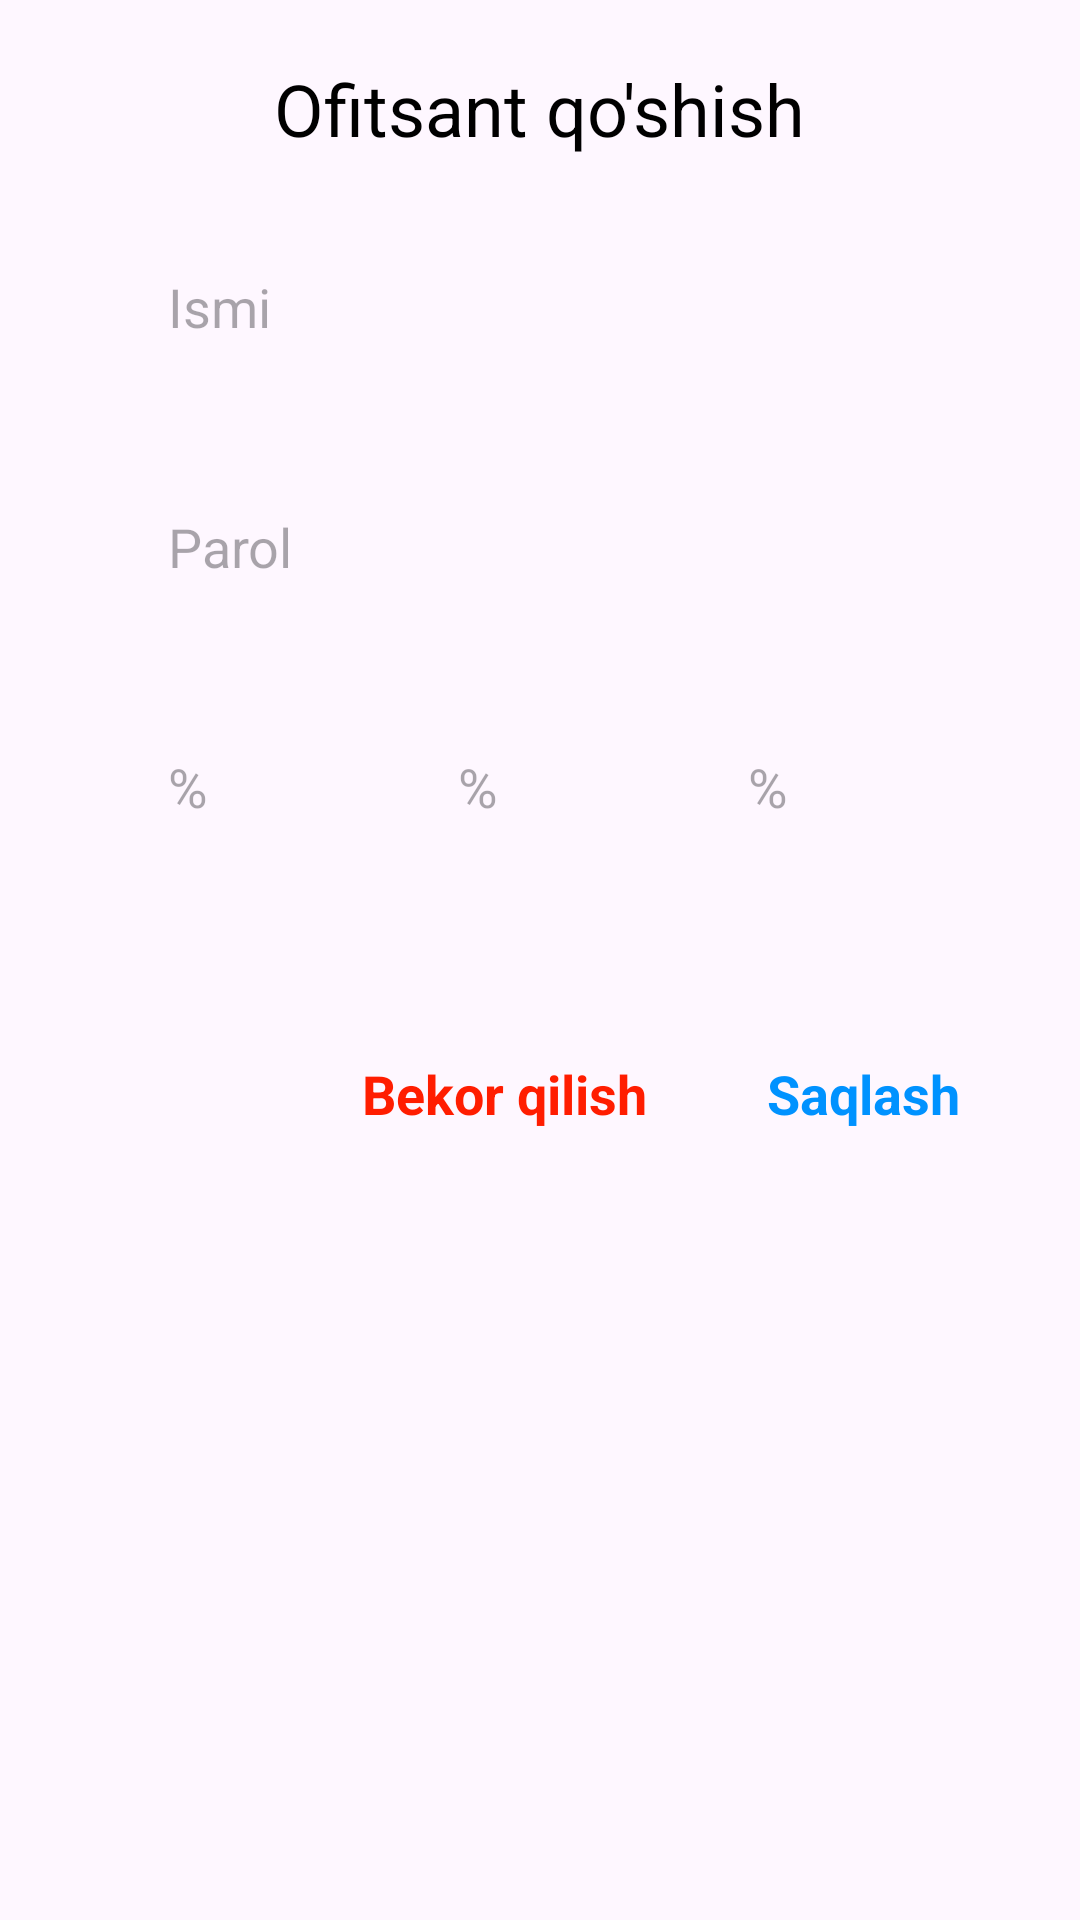

Here is an Android app screen rendered from its layout file. Give the layout XML and the strings, colors and styles it references.
<!-- AndroidManifest.xml: application theme Theme.AppRestaran -->
<!-- res/layout/dialog_worker_ofisant_add.xml -->
<?xml version="1.0" encoding="utf-8"?>
<androidx.appcompat.widget.LinearLayoutCompat xmlns:android="http://schemas.android.com/apk/res/android"
    android:layout_width="match_parent"
    android:layout_height="wrap_content"
    android:background="@drawable/bg_liner_layout"
    android:orientation="vertical"
    android:paddingVertical="@dimen/_20sp">

    <TextView
        android:layout_width="wrap_content"
        android:layout_height="wrap_content"
        android:layout_gravity="center"
        android:text="@string/ofitsant_qo_shish"
        android:textColor="@color/black"
        android:textSize="@dimen/txt_24sp" />

    <EditText

        android:layout_width="match_parent"
        android:layout_height="60dp"
        android:layout_marginHorizontal="@dimen/_40dp"
        android:layout_marginVertical="@dimen/_20sp"
        android:background="@drawable/bg_liner_layout"
        android:elevation="@dimen/radius_10dp"
        android:hint="@string/ismi"
        android:inputType="textCapSentences"
        android:paddingStart="@dimen/_16dp" />

    <EditText
        android:layout_width="match_parent"
        android:layout_height="60dp"
        android:layout_marginHorizontal="@dimen/_40dp"
        android:background="@drawable/bg_liner_layout"
        android:elevation="@dimen/radius_10dp"
        android:hint="@string/parol"
        android:inputType="textCapSentences"
        android:paddingStart="@dimen/_16dp" />

    <androidx.appcompat.widget.LinearLayoutCompat
        android:layout_width="match_parent"
        android:layout_height="wrap_content">

        <EditText
            android:layout_width="0dp"
            android:layout_height="60dp"
            android:layout_marginVertical="@dimen/_20sp"
            android:layout_marginStart="@dimen/_40dp"
            android:layout_weight="1"
            android:background="@drawable/bg_liner_layout"
            android:elevation="@dimen/radius_10dp"
            android:hint="%"
            android:inputType="numberDecimal"
            android:paddingStart="@dimen/_16dp" />

        <EditText
            android:layout_width="0dp"
            android:layout_height="60dp"
            android:layout_marginHorizontal="@dimen/radius_10dp"
            android:layout_marginVertical="@dimen/_20sp"
            android:layout_weight="1"
            android:background="@drawable/bg_liner_layout"
            android:elevation="@dimen/radius_10dp"
            android:hint="%"
            android:inputType="numberDecimal"
            android:paddingStart="@dimen/_16dp" />

        <EditText
            android:layout_width="0dp"
            android:layout_height="60dp"
            android:layout_marginVertical="@dimen/_20sp"
            android:layout_marginEnd="@dimen/_40dp"
            android:layout_weight="1"
            android:background="@drawable/bg_liner_layout"
            android:elevation="@dimen/radius_10dp"
            android:hint="%"
            android:inputType="numberDecimal"
            android:paddingStart="@dimen/_16dp" />
    </androidx.appcompat.widget.LinearLayoutCompat>

    <androidx.appcompat.widget.LinearLayoutCompat
        android:layout_width="match_parent"
        android:layout_marginTop="@dimen/_40dp"
        android:layout_height="wrap_content">

        <View
            android:layout_width="0dp"
            android:layout_height="0dp"
            android:layout_weight="1" />

        <TextView
            android:id="@+id/btn_cancel"
            android:layout_width="wrap_content"
            android:layout_height="wrap_content"
            android:layout_gravity="end"
            android:layout_marginEnd="@dimen/_40dp"
            android:layout_marginBottom="@dimen/radius_10dp"
            android:text="@string/bekor_qilish"
            android:textAllCaps="false"
            android:textColor="#FF1D00"
            android:textSize="@dimen/_18sp"
            android:textStyle="bold" />

        <TextView
            android:id="@+id/btn_ofisant_add"
            android:layout_width="wrap_content"
            android:layout_height="wrap_content"
            android:layout_gravity="end"
            android:layout_marginEnd="@dimen/_40dp"
            android:layout_marginBottom="@dimen/radius_10dp"
            android:text="@string/saqlash"
            android:textAllCaps="false"
            android:textColor="#0092FF"
            android:textSize="@dimen/_18sp"
            android:textStyle="bold" />
    </androidx.appcompat.widget.LinearLayoutCompat>

</androidx.appcompat.widget.LinearLayoutCompat>
<!-- resources referenced by this layout -->
<resources>
  <color name="black">#FF000000</color>
  <dimen name="_16dp">16dp</dimen>
  <dimen name="_18sp">18sp</dimen>
  <dimen name="_20sp">20sp</dimen>
  <dimen name="_40dp">40dp</dimen>
  <dimen name="radius_10dp">10dp</dimen>
  <dimen name="txt_24sp">24sp</dimen>
  <string name="bekor_qilish">Bekor qilish</string>
  <string name="ismi">Ismi</string>
  <string name="ofitsant_qo_shish">Ofitsant qo\'shish</string>
  <string name="parol">Parol</string>
  <string name="saqlash">Saqlash</string>
  <style name="Theme.AppRestaran" parent="Base.Theme.AppRestaran" />
  <style name="Base.Theme.AppRestaran" parent="Theme.Material3.Light.NoActionBar">
          
          
          <item name="android:statusBarColor">@color/statusbar</item>
      </style>
  <color name="statusbar">#ffd80c</color>
</resources>
